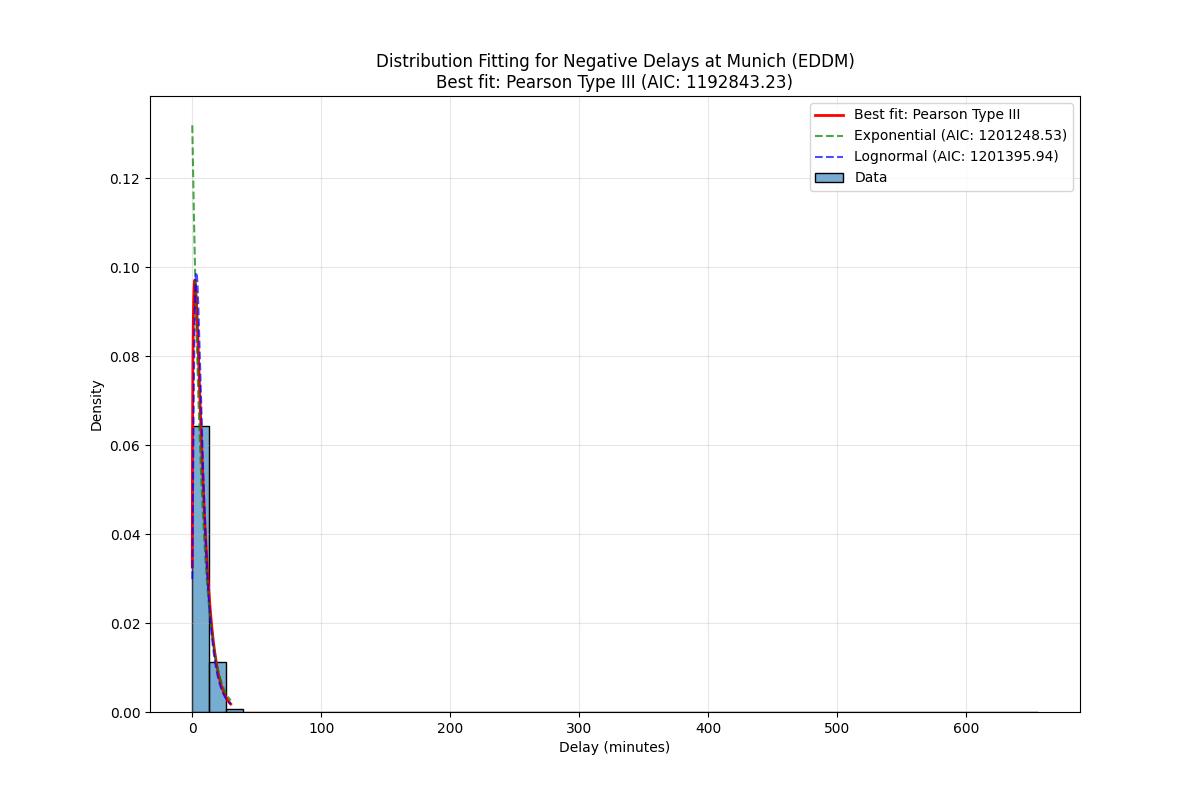

Data behind this chart, as committed beside it:
Distribution, Parameters, KS Statistic, P-value, AIC, BIC
Pearson Type III, (np.float64(1.7212922248326525), np.floa…, 0.03146, 3.760858334488968e-171, 1192843, 1192874
Exponential, (0.016666666666666666, 7.584291942510321…, 0.07802, 0.0, 1201249, 1201269
Lognormal, (np.float64(0.6515072529543184), -1.8124…, 0.03796, 5.471803596925842e-249, 1201396, 1201427
Generalized Extreme Value, (np.float64(-0.19658215776443877), np.fl…, 0.03779, 1.1911148280276347e-246, 1207366, 1207397
Normal, (np.float64(7.600958609176987), np.float…, 0.1692, 0.0, 1384819, 1384839
Weibull, (np.float64(0.242616751884419), np.float…, 0.6531, 0.0, 1719487, 1719517
Gamma, (np.float64(0.0036149221270193477), np.f…, 0.9831, 0.0, 3832903, 3832934
